Labelled photos from "processed", an image-classification folder in burakkurt07/blood-cell-detection-project. The possible labels are: platelets, RBC, WBC.

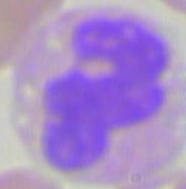
Label: WBC

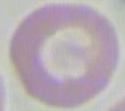
Label: RBC

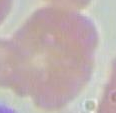
Label: RBC

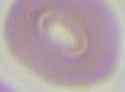
Label: RBC

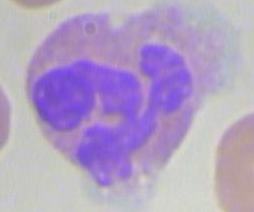
Label: WBC

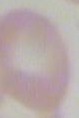
Label: RBC
